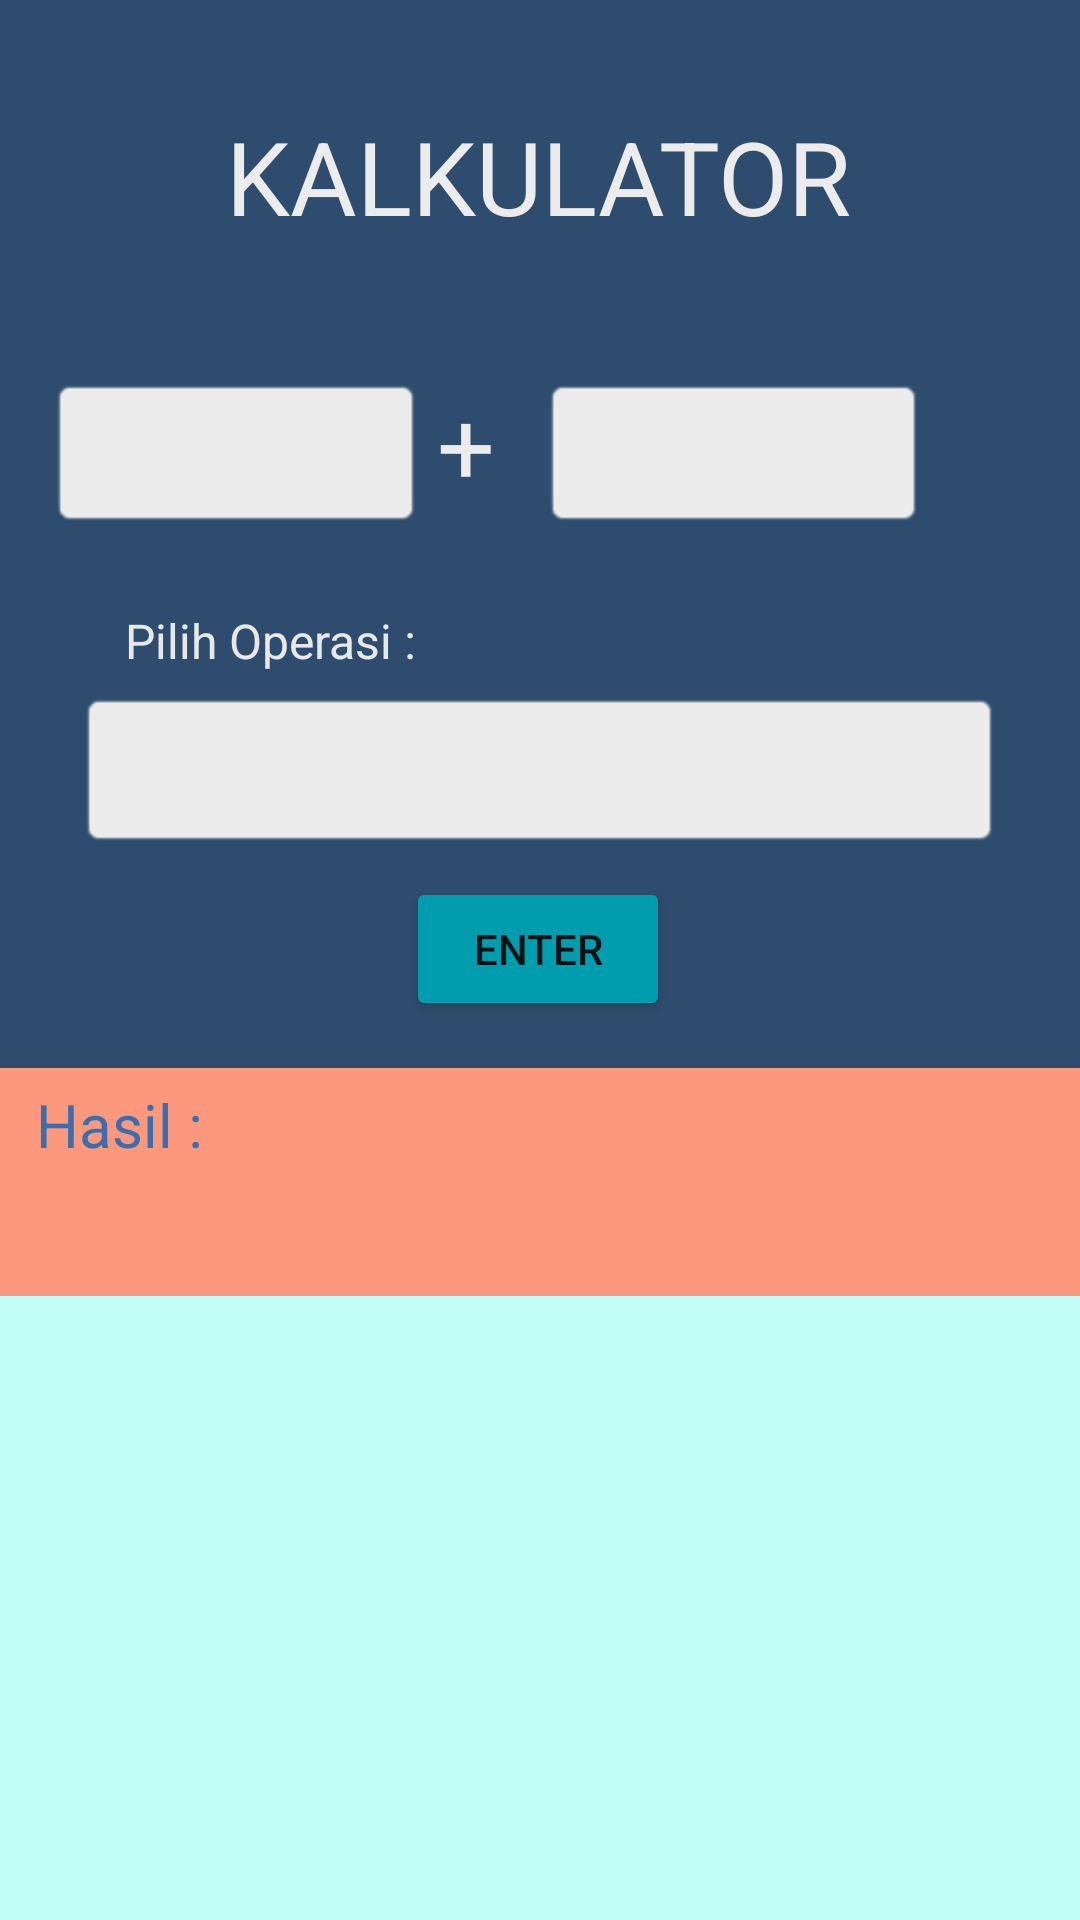

Layout XML and referenced resources for this Android screen:
<!-- AndroidManifest.xml: application theme Theme.AplikasiKalkulator -->
<!-- res/layout/activity_main.xml -->
<?xml version="1.0" encoding="utf-8"?>
<LinearLayout xmlns:android="http://schemas.android.com/apk/res/android"
    xmlns:app="http://schemas.android.com/apk/res-auto"
    xmlns:tools="http://schemas.android.com/tools"
    android:layout_width="match_parent"
    android:layout_height="match_parent"
    android:background="#C2FFF9"
    android:orientation="vertical"
    tools:context=".MainActivity">

    <androidx.constraintlayout.widget.ConstraintLayout
        android:layout_width="match_parent"
        android:layout_height="356dp"
        android:background="#2E4C6D">

        <EditText
            android:id="@+id/inputAngka2"
            android:layout_width="127dp"
            android:layout_height="50dp"
            android:layout_marginEnd="52dp"
            android:background="@android:drawable/editbox_background"
            android:backgroundTint="#ECECEC"
            android:ems="10"
            android:inputType="number"
            app:layout_constraintBottom_toTopOf="@+id/spinnerOperasi"
            app:layout_constraintEnd_toEndOf="parent"
            app:layout_constraintTop_toBottomOf="@+id/textView3"
            app:layout_constraintVertical_bias="0.45" />

        <TextView
            android:id="@+id/tandaOperator"
            android:layout_width="wrap_content"
            android:layout_height="wrap_content"
            android:layout_marginTop="44dp"
            android:layout_marginEnd="16dp"
            android:text="+"
            android:textColor="#ECECEC"
            android:textSize="34sp"
            app:layout_constraintEnd_toStartOf="@+id/inputAngka2"
            app:layout_constraintTop_toBottomOf="@+id/textView3" />

        <EditText
            android:id="@+id/inputAngka1"
            android:layout_width="124dp"
            android:layout_height="50dp"
            android:background="@android:drawable/editbox_background_normal"
            android:backgroundTint="#ECECEC"
            android:ems="10"
            android:hapticFeedbackEnabled="false"
            android:inputType="number"
            app:layout_constraintBottom_toTopOf="@+id/spinnerOperasi"
            app:layout_constraintEnd_toStartOf="@+id/tandaOperator"
            app:layout_constraintHorizontal_bias="0.767"
            app:layout_constraintStart_toStartOf="parent"
            app:layout_constraintTop_toBottomOf="@+id/textView3"
            app:layout_constraintVertical_bias="0.45" />

        <TextView
            android:layout_width="129dp"
            android:layout_height="28dp"
            android:text="Pilih Operasi :"
            android:textAlignment="textStart"
            android:textColor="#E8E8E8"
            android:textSize="16sp"
            app:layout_constraintBottom_toTopOf="@+id/spinnerOperasi"
            app:layout_constraintEnd_toEndOf="parent"
            app:layout_constraintHorizontal_bias="0.18"
            app:layout_constraintStart_toStartOf="parent"
            app:layout_constraintTop_toBottomOf="@+id/inputAngka1"
            app:layout_constraintVertical_bias="1.0" />

        <Spinner
            android:id="@+id/spinnerOperasi"
            android:layout_width="307dp"
            android:layout_height="52dp"
            android:layout_marginTop="60dp"
            android:background="@android:drawable/editbox_background_normal"
            android:backgroundTint="#ECECEC"
            app:layout_constraintEnd_toEndOf="parent"
            app:layout_constraintHorizontal_bias="0.495"
            app:layout_constraintStart_toStartOf="parent"
            app:layout_constraintTop_toBottomOf="@+id/tandaOperator" />

        <Button
            android:id="@+id/button"
            android:layout_width="wrap_content"
            android:layout_height="wrap_content"
            android:backgroundTint="#009DAE"
            android:onClick="tombolEnter"
            android:text="ENTER"
            app:layout_constraintBottom_toBottomOf="parent"
            app:layout_constraintEnd_toEndOf="parent"
            app:layout_constraintHorizontal_bias="0.498"
            app:layout_constraintStart_toStartOf="parent"
            app:layout_constraintTop_toBottomOf="@+id/spinnerOperasi"
            app:layout_constraintVertical_bias="0.38" />

        <TextView
            android:id="@+id/textView3"
            android:layout_width="wrap_content"
            android:layout_height="wrap_content"
            android:layout_marginTop="36dp"
            android:text="KALKULATOR"
            android:textColor="#ECECEC"
            android:textSize="34sp"
            app:layout_constraintEnd_toEndOf="parent"
            app:layout_constraintHorizontal_bias="0.497"
            app:layout_constraintStart_toStartOf="parent"
            app:layout_constraintTop_toTopOf="parent" />

    </androidx.constraintlayout.widget.ConstraintLayout>

    <LinearLayout
        android:layout_width="match_parent"
        android:layout_height="76dp"
        android:background="#FC997C"
        android:orientation="vertical">

        <TextView
            android:id="@+id/textHasil"
            android:layout_width="match_parent"
            android:layout_height="wrap_content"
            android:includeFontPadding="false"
            android:paddingLeft="12dp"
            android:paddingTop="8dp"
            android:text="Hasil :"
            android:textColor="#396EB0"
            android:textSize="20sp" />

        <TextView
            android:id="@+id/iniHasil"
            android:layout_width="match_parent"
            android:layout_height="wrap_content"
            android:paddingRight="14dp"
            android:textAlignment="textEnd"
            android:textColor="#396EB0"
            android:textSize="24sp" />
    </LinearLayout>

    <androidx.recyclerview.widget.RecyclerView
        android:id="@+id/histori"
        android:layout_width="match_parent"
        android:layout_height="match_parent" />

</LinearLayout>
<!-- resources referenced by this layout -->
<resources>
  <style name="Theme.AplikasiKalkulator" parent="Theme.MaterialComponents.DayNight.NoActionBar">
          
          <item name="colorPrimary">@color/purple_500</item>
          <item name="colorPrimaryVariant">@color/purple_700</item>
          <item name="colorOnPrimary">@color/white</item>
          
          <item name="colorSecondary">@color/teal_200</item>
          <item name="colorSecondaryVariant">@color/teal_700</item>
          <item name="colorOnSecondary">@color/black</item>
          
          <item name="android:statusBarColor" tools:targetApi="l">?attr/colorPrimaryVariant</item>
          
      </style>
  <!-- not gathered from this repository: default colours our renderer supplied (Android Studio template values) -->
  <color name="purple_500">#FF6200EE</color>
  <color name="purple_700">#FF3700B3</color>
  <color name="teal_200">#FF03DAC5</color>
  <color name="teal_700">#FF018786</color>
  <color name="black">#FF000000</color>
  <color name="white">#FFFFFFFF</color>
</resources>
